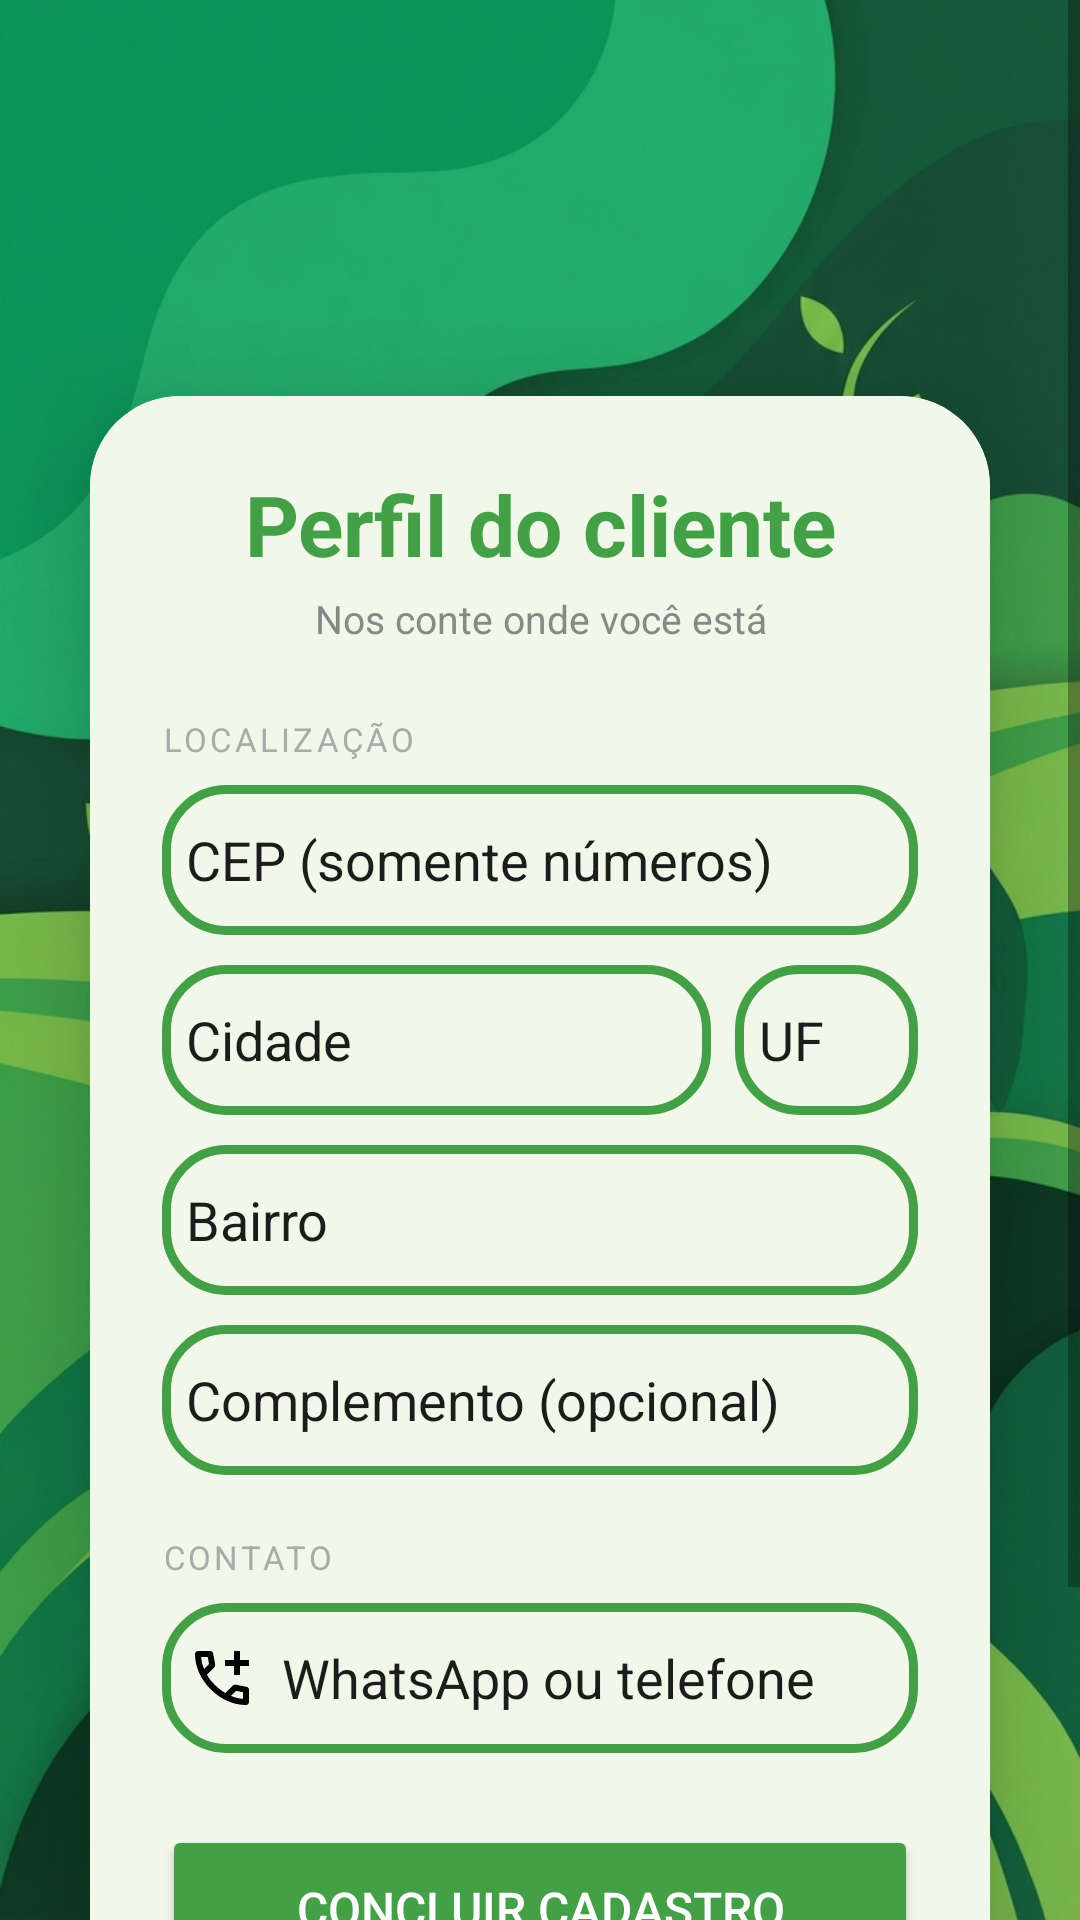

Here is an Android app screen rendered from its layout file. Give the layout XML and the strings, colors and styles it references.
<!-- AndroidManifest.xml: application theme Theme.LoginScreen -->
<!-- res/layout/activity_completar_perfil_comprador.xml -->
<?xml version="1.0" encoding="utf-8"?>
<ScrollView
    xmlns:android="http://schemas.android.com/apk/res/android"
    xmlns:app="http://schemas.android.com/apk/res-auto"
    android:id="@+id/main"
    android:layout_width="match_parent"
    android:layout_height="match_parent"
    android:background="@drawable/backgroundhort"
    android:fillViewport="true">

    <LinearLayout
        android:layout_width="match_parent"
        android:layout_height="wrap_content"
        android:orientation="vertical"
        android:gravity="center_horizontal"
        android:paddingTop="24dp"
        android:paddingBottom="32dp">

        
        <ImageView
            android:layout_width="100dp"
            android:layout_height="100dp"
            android:layout_marginBottom="8dp"
            app:srcCompat="@drawable/hortlink_logo" />

        
        <androidx.cardview.widget.CardView
            android:layout_width="match_parent"
            android:layout_height="wrap_content"
            android:layout_marginHorizontal="30dp"
            app:cardCornerRadius="30dp"
            app:cardElevation="20dp">

            <LinearLayout
                android:layout_width="match_parent"
                android:layout_height="wrap_content"
                android:orientation="vertical"
                android:padding="24dp"
                android:background="@color/white_soft">

                
                <TextView
                    android:layout_width="match_parent"
                    android:layout_height="wrap_content"
                    android:text="Perfil do cliente"
                    android:textAlignment="center"
                    android:textColor="@color/green"
                    android:textSize="28sp"
                    android:textStyle="bold"
                    android:layout_marginBottom="4dp"/>

                
                <TextView
                    android:layout_width="match_parent"
                    android:layout_height="wrap_content"
                    android:text="Nos conte onde você está"
                    android:textAlignment="center"
                    android:textColor="#888"
                    android:textSize="13sp"
                    android:layout_marginBottom="24dp"/>

                
                <TextView
                    android:layout_width="match_parent"
                    android:layout_height="wrap_content"
                    android:text="LOCALIZAÇÃO"
                    android:textColor="#AAAAAA"
                    android:textSize="11sp"
                    android:letterSpacing="0.1"
                    android:layout_marginBottom="8dp"/>

                
                <EditText
                    android:id="@+id/edtCep"
                    android:layout_width="match_parent"
                    android:layout_height="50dp"
                    android:background="@drawable/custom_edittext"
                    android:drawableLeft="@drawable/baseline_person_24"
                    android:drawablePadding="8dp"
                    android:hint="CEP (somente números)"
                    android:inputType="number"
                    android:maxLength="9"
                    android:padding="8dp"
                    android:textColor="@color/black"
                    android:textColorHint="@color/black_soft"
                    android:layout_marginBottom="10dp"/>

                
                <LinearLayout
                    android:layout_width="match_parent"
                    android:layout_height="wrap_content"
                    android:orientation="horizontal"
                    android:layout_marginBottom="10dp">

                    <EditText
                        android:id="@+id/edtCidade"
                        android:layout_width="0dp"
                        android:layout_height="50dp"
                        android:layout_weight="3"
                        android:background="@drawable/custom_edittext"
                        android:hint="Cidade"
                        android:inputType="textCapWords"
                        android:padding="8dp"
                        android:textColor="@color/black"
                        android:textColorHint="@color/black_soft"
                        android:layout_marginEnd="8dp"/>

                    <EditText
                        android:id="@+id/edtEstado"
                        android:layout_width="0dp"
                        android:layout_height="50dp"
                        android:layout_weight="1"
                        android:background="@drawable/custom_edittext"
                        android:hint="UF"
                        android:inputType="textCapCharacters"
                        android:maxLength="2"
                        android:padding="8dp"
                        android:textColor="@color/black"
                        android:textColorHint="@color/black_soft"/>

                </LinearLayout>

                
                <EditText
                    android:id="@+id/edtBairro"
                    android:layout_width="match_parent"
                    android:layout_height="50dp"
                    android:background="@drawable/custom_edittext"
                    android:drawableLeft="@drawable/baseline_person_24"
                    android:drawablePadding="8dp"
                    android:hint="Bairro"
                    android:inputType="textCapWords"
                    android:padding="8dp"
                    android:textColor="@color/black"
                    android:textColorHint="@color/black_soft"
                    android:layout_marginBottom="10dp"/>

                
                <EditText
                    android:id="@+id/edtComplemento"
                    android:layout_width="match_parent"
                    android:layout_height="50dp"
                    android:background="@drawable/custom_edittext"
                    android:drawableLeft="@drawable/baseline_person_24"
                    android:drawablePadding="8dp"
                    android:hint="Complemento (opcional)"
                    android:inputType="textCapSentences"
                    android:padding="8dp"
                    android:textColor="@color/black"
                    android:textColorHint="@color/black_soft"
                    android:layout_marginBottom="20dp"/>

                
                <TextView
                    android:layout_width="match_parent"
                    android:layout_height="wrap_content"
                    android:text="CONTATO"
                    android:textColor="#AAAAAA"
                    android:textSize="11sp"
                    android:letterSpacing="0.1"
                    android:layout_marginBottom="8dp"/>

                <EditText
                    android:id="@+id/edtTelefone"
                    android:layout_width="match_parent"
                    android:layout_height="50dp"
                    android:background="@drawable/custom_edittext"
                    android:drawableLeft="@drawable/telephone"
                    android:drawablePadding="8dp"
                    android:hint="WhatsApp ou telefone"
                    android:textColorHint="@color/black_soft"
                    android:inputType="phone"
                    android:padding="8dp"
                    android:textColor="@color/black"
                    android:layout_marginBottom="24dp"/>

                
                <Button
                    android:id="@+id/btnConcluir"
                    android:layout_width="match_parent"
                    android:layout_height="56dp"
                    android:backgroundTint="@color/green"
                    android:text="Concluir cadastro"
                    android:textSize="16sp"
                    android:textColor="@android:color/white"
                    app:cornerRadius="20dp"
                    android:layout_marginBottom="10dp"/>

                
                <Button
                    android:id="@+id/btnPular"
                    android:layout_width="match_parent"
                    android:layout_height="44dp"
                    android:backgroundTint="@android:color/transparent"
                    android:text="Pular por agora"
                    android:textColor="@color/green"
                    android:textSize="13sp"
                    style="@style/Widget.Material3.Button.TextButton"/>

            </LinearLayout>
        </androidx.cardview.widget.CardView>

        <ProgressBar
            android:id="@+id/progressBar"
            android:layout_width="wrap_content"
            android:layout_height="wrap_content"
            android:layout_marginTop="16dp"
            android:visibility="gone"/>

    </LinearLayout>
</ScrollView>
<!-- resources referenced by this layout -->
<resources>
  <color name="black">#FF000000</color>
  <color name="black_soft">#1C1C1C</color>
  <color name="green">#43A047</color>
  <color name="white_soft">#F1F8E9</color>
  <!-- drawable backgroundhort: jpeg bitmap (drawable, 444705 bytes) -->
  <!-- drawable custom_edittext (drawable) -->
  <?xml version="1.0" encoding="utf-8"?>
  <shape xmlns:android="http://schemas.android.com/apk/res/android"
      android:shape="rectangle">
  
  
      <stroke
          android:width="3dp"
          android:color="@color/green"/>
  
      <corners
          android:radius="20dp"/>
  
  </shape>
  <!-- drawable telephone (drawable) -->
  <vector xmlns:android="http://schemas.android.com/apk/res/android"
      android:width="24dp"
      android:height="24dp"
      android:viewportWidth="960"
      android:viewportHeight="960">
    <path
        android:pathData="M640,440v-120L520,320v-80h120v-120h80v120h120v80L720,320v120h-80ZM798,840q-125,0 -247,-54.5T329,631Q229,531 174.5,409T120,162q0,-18 12,-30t30,-12h162q14,0 25,9.5t13,22.5l26,140q2,16 -1,27t-11,19l-97,98q20,37 47.5,71.5T387,574q31,31 65,57.5t72,48.5l94,-94q9,-9 23.5,-13.5T670,570l138,28q14,4 23,14.5t9,23.5v162q0,18 -12,30t-30,12ZM241,360l66,-66 -17,-94h-89q5,41 14,81t26,79ZM599,718q39,17 79.5,27t81.5,13v-88l-94,-19 -67,67ZM241,360ZM599,718Z"
        android:fillColor="#000000"/>
  </vector>
  <style name="Theme.LoginScreen" parent="Theme.MaterialComponents.DayNight.NoActionBar">
  
          
          <item name="colorPrimary">@color/green_500</item>
          <item name="colorPrimaryVariant">@color/green_700</item>
          <item name="colorOnPrimary">@color/white</item>
  
          
          <item name="colorSecondary">@color/green_accent_200</item>
          <item name="colorSecondaryVariant">@color/green_accent_700</item>
          <item name="colorOnSecondary">@color/black</item>
  
          
          <item name="android:statusBarColor">?attr/colorPrimaryVariant</item>
  
          
  
      </style>
  <color name="green_500">#2E7D32</color>
  <color name="green_700">#1B5E20</color>
  <color name="white">#FAFAFA</color>
  <color name="green_accent_200">#66BB6A</color>
  <color name="green_accent_700">#388E3C</color>
</resources>
